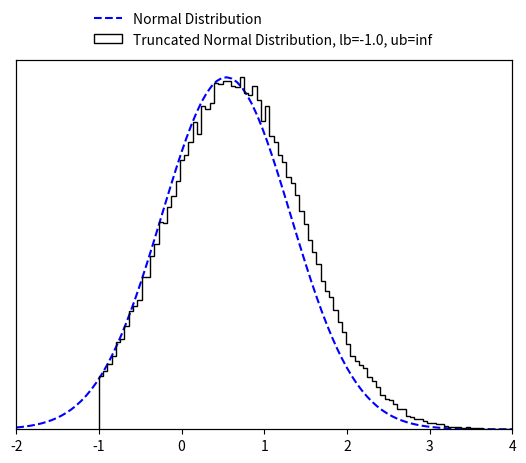

Recreate this plot in Python.
"""
This module is implemented by Brunzema
link: https://github.com/brunzema/truncated-mvn-sampler
"""

import numpy as np
import math
from scipy import special
from scipy import optimize

EPS = 10e-15


class TruncatedMVN:
    """
    Create a normal distribution :math:`X  \sim N ({\mu}, {\Sigma})` subject to linear inequality constraints
    :math:`lb < X < ub` and sample from it using minimax tilting. Based on the MATLAB implemention by the authors
    (reference below).

    :param np.ndarray mu: (size D) mean of the normal distribution :math:`\mathbf {\mu}`.
    :param np.ndarray cov: (size D x D) covariance of the normal distribution :math:`\mathbf {\Sigma}`.
    :param np.ndarray lb: (size D) lower bound constrain of the multivariate normal distribution :math:`\mathbf lb`.
    :param np.ndarray ub: (size D) upper bound constrain of the multivariate normal distribution :math:`\mathbf ub`.

    Note that the algorithm may not work if 'cov' is close to being rank deficient.

    Reference:
    Botev, Z. I., (2016), The normal law under linear restrictions: simulation and estimation via minimax tilting,
    Journal of the Royal Statistical Society Series B, 79, issue 1, p. 125-148,

    Example:
        >>> d = 10  # dimensions
        >>>
        >>> # random mu and cov
        >>> mu = np.random.rand(d)
        >>> cov = 0.5 - np.random.rand(d ** 2).reshape((d, d))
        >>> cov = np.triu(cov)
        >>> cov += cov.T - np.diag(cov.diagonal())
        >>> cov = np.dot(cov, cov)
        >>>
        >>> # constraints
        >>> lb = np.zeros_like(mu) - 2
        >>> ub = np.ones_like(mu) * np.inf
        >>>
        >>> # create truncated normal and sample from it
        >>> n_samples = 100000
        >>> samples = TruncatedMVN(mu, cov, lb, ub).sample(n_samples)

    Reimplementation by Paul Brunzema
    """

    def __init__(self, mu, cov, lb, ub):
        self.dim = len(mu)
        if not cov.shape[0] == cov.shape[1]:
            raise RuntimeError("Covariance matrix must be of shape DxD!")
        if not (self.dim == cov.shape[0] and self.dim == len(lb) and self.dim == len(ub)):
            raise RuntimeError("Dimensions D of mean (mu), covariance matric (cov), lower bound (lb) "
                               "and upper bound (ub) must be the same!")

        self.cov = cov
        self.orig_mu = mu
        self.orig_lb = lb
        self.orig_ub = ub
        
        # permutated
        self.lb = lb - mu  # move distr./bounds to have zero mean
        self.ub = ub - mu  # move distr./bounds to have zero mean
        if np.any(self.ub <= self.lb):
            raise RuntimeError("Upper bound (ub) must be strictly greater than lower bound (lb) for all D dimensions!")

        # scaled Cholesky with zero diagonal, permutated
        self.L = np.empty_like(cov)
        self.unscaled_L = np.empty_like(cov)

        # placeholder for optimization
        self.perm = None
        self.x = None
        self.mu = None
        self.psistar = None

        # for numerics
        self.eps = EPS

    def sample(self, n):
        """
        Create n samples from the truncated normal distribution.

        :param int n: Number of samples to create.
        :return: D x n array with the samples.
        :rtype: np.ndarray
        """
        if not isinstance(n, int):
            raise RuntimeError("Number of samples must be an integer!")

        # factors (Cholesky, etc.) only need to be computed once!
        if self.psistar is None:
            self.compute_factors()

        # start acceptance rejection sampling
        rv = np.array([], dtype=np.float64).reshape(self.dim, 0)
        accept, iteration = 0, 0
        while accept < n:
            logpr, Z = self.mvnrnd(n, self.mu)  # simulate n proposals
            idx = -np.log(np.random.rand(n)) > (self.psistar - logpr)  # acceptance tests
            rv = np.concatenate((rv, Z[:, idx]), axis=1)  # accumulate accepted
            accept = rv.shape[1]  # keep track of # of accepted
            iteration += 1
            if iteration == 10 ** 3:
                print('Warning: Acceptance prob. smaller than 0.001.')
            elif iteration > 10 ** 4:
                accept = n
                rv = np.concatenate((rv, Z), axis=1)
                print('Warning: Sample is only approximately distributed.')

        # finish sampling and postprocess the samples!
        order = self.perm.argsort(axis=0)
        rv = rv[:, :n]
        rv = self.unscaled_L @ rv
        rv = rv[order, :]

        # retransfer to original mean
        rv += np.tile(self.orig_mu.reshape(self.dim, 1), (1, rv.shape[-1]))  # Z = X + mu
        return rv
    
    def compute_factors(self):
        # compute permutated Cholesky factor and solve optimization

        # Cholesky decomposition of matrix with permuation
        self.unscaled_L, self.perm = self.colperm()
        D = np.diag(self.unscaled_L)
        if np.any(D < self.eps):
            print('Warning: Method might fail as covariance matrix is singular!')

        # rescale
        scaled_L = self.unscaled_L / np.tile(D.reshape(self.dim, 1), (1, self.dim))
        self.lb = self.lb / D
        self.ub = self.ub / D

        # remove diagonal
        self.L = scaled_L - np.eye(self.dim)

        # get gradient/Jacobian function
        gradpsi = self.get_gradient_function()
        x0 = np.zeros(2 * (self.dim - 1))

        # find optimal tilting parameter non-linear equation solver
        sol = optimize.root(gradpsi, x0, args=(self.L, self.lb, self.ub), method='hybr', jac=True)
        if not sol.success:
            print('Warning: Method may fail as covariance matrix is close to singular!')
        self.x = sol.x[:self.dim - 1]
        self.mu = sol.x[self.dim - 1:]

        # compute psi star
        self.psistar = self.psy(self.x, self.mu)
        
    def reset(self):
        # reset factors -> when sampling, optimization for optimal tilting parameters is performed again

        # permutated
        self.lb = self.orig_lb - self.orig_mu  # move distr./bounds to have zero mean
        self.ub = self.orig_ub - self.orig_mu

        # scaled Cholesky with zero diagonal, permutated
        self.L = np.empty_like(self.cov)
        self.unscaled_L = np.empty_like(self.cov)

        # placeholder for optimization
        self.perm = None
        self.x = None
        self.mu = None
        self.psistar = None

    def mvnrnd(self, n, mu):
        # generates the proposals from the exponentially tilted sequential importance sampling pdf
        # output:     logpr, log-likelihood of sample
        #             Z, random sample
        mu = np.append(mu, [0.])
        Z = np.zeros((self.dim, n))
        logpr = 0
        for k in range(self.dim):
            # compute matrix multiplication L @ Z
            col = self.L[k, :k] @ Z[:k, :]
            # compute limits of truncation
            tl = self.lb[k] - mu[k] - col
            tu = self.ub[k] - mu[k] - col
            # simulate N(mu,1) conditional on [tl,tu]
            Z[k, :] = mu[k] + TruncatedMVN.trandn(tl, tu)
            # update likelihood ratio
            logpr += lnNormalProb(tl, tu) + .5 * mu[k] ** 2 - mu[k] * Z[k, :]
        return logpr, Z

    @staticmethod
    def trandn(lb, ub):
        """
        Sample generator for the truncated standard multivariate normal distribution :math:`X \sim N(0,I)` s.t.
        :math:`lb<X<ub`.

        If you wish to simulate a random variable 'Z' from the non-standard Gaussian :math:`N(m,s^2)`
        conditional on :math:`lb<Z<ub`, then first simulate x=TruncatedMVNSampler.trandn((l-m)/s,(u-m)/s) and set
        Z=m+s*x.
        Infinite values for 'ub' and 'lb' are accepted.

        :param np.ndarray lb: (size D) lower bound constrain of the normal distribution :math:`\mathbf lb`.
        :param np.ndarray ub: (size D) upper bound constrain of the normal distribution :math:`\mathbf lb`.

        :return: D samples if the truncated normal distribition x ~ N(0, I) subject to lb < x < ub.
        :rtype: np.ndarray
        """
        if not len(lb) == len(ub):
            raise RuntimeError("Lower bound (lb) and upper bound (ub) must be of the same length!")

        x = np.empty_like(lb)
        a = 0.66  # threshold used in MATLAB implementation
        # three cases to consider
        # case 1: a<lb<ub
        I = lb > a
        if np.any(I):
            tl = lb[I]
            tu = ub[I]
            x[I] = TruncatedMVN.ntail(tl, tu)
        # case 2: lb<ub<-a
        J = ub < -a
        if np.any(J):
            tl = -ub[J]
            tu = -lb[J]
            x[J] = - TruncatedMVN.ntail(tl, tu)
        # case 3: otherwise use inverse transform or accept-reject
        I = ~(I | J)
        if np.any(I):
            tl = lb[I]
            tu = ub[I]
            x[I] = TruncatedMVN.tn(tl, tu)
        return x

    @staticmethod
    def tn(lb, ub, tol=2):
        # samples a column vector of length=len(lb)=len(ub) from the standard multivariate normal distribution
        # truncated over the region [lb,ub], where -a<lb<ub<a for some 'a' and lb and ub are column vectors
        # uses acceptance rejection and inverse-transform method

        sw = tol  # controls switch between methods, threshold can be tuned for maximum speed for each platform
        x = np.empty_like(lb)
        # case 1: abs(ub-lb)>tol, uses accept-reject from randn
        I = abs(ub - lb) > sw
        if np.any(I):
            tl = lb[I]
            tu = ub[I]
            x[I] = TruncatedMVN.trnd(tl, tu)

        # case 2: abs(u-l)<tol, uses inverse-transform
        I = ~I
        if np.any(I):
            tl = lb[I]
            tu = ub[I]
            pl = special.erfc(tl / np.sqrt(2)) / 2
            pu = special.erfc(tu / np.sqrt(2)) / 2
            x[I] = np.sqrt(2) * special.erfcinv(2 * (pl - (pl - pu) * np.random.rand(len(tl))))
        return x

    @staticmethod
    def trnd(lb, ub):
        # uses acceptance rejection to simulate from truncated normal
        x = np.random.randn(len(lb))  # sample normal
        test = (x < lb) | (x > ub)
        I = np.where(test)[0]
        d = len(I)
        while d > 0:  # while there are rejections
            ly = lb[I]
            uy = ub[I]
            y = np.random.randn(len(uy))  # resample
            idx = (y > ly) & (y < uy)  # accepted
            x[I[idx]] = y[idx]
            I = I[~idx]
            d = len(I)
        return x

    @staticmethod
    def ntail(lb, ub):
        # samples a column vector of length=len(lb)=len(ub) from the standard multivariate normal distribution
        # truncated over the region [lb,ub], where lb>0 and lb and ub are column vectors
        # uses acceptance-rejection from Rayleigh distr. similar to Marsaglia (1964)
        if not len(lb) == len(ub):
            raise RuntimeError("Lower bound (lb) and upper bound (ub) must be of the same length!")
        c = (lb ** 2) / 2
        n = len(lb)
        f = np.expm1(c - ub ** 2 / 2)
        x = c - np.log(1 + np.random.rand(n) * f)  # sample using Rayleigh
        # keep list of rejected
        I = np.where(np.random.rand(n) ** 2 * x > c)[0]
        d = len(I)
        while d > 0:  # while there are rejections
            cy = c[I]
            y = cy - np.log(1 + np.random.rand(d) * f[I])
            idx = (np.random.rand(d) ** 2 * y) < cy  # accepted
            x[I[idx]] = y[idx]  # store the accepted
            I = I[~idx]  # remove accepted from the list
            d = len(I)
        return np.sqrt(2 * x)  # this Rayleigh transform can be delayed till the end

    def psy(self, x, mu):
        # implements psi(x,mu); assumes scaled 'L' without diagonal
        x = np.append(x, [0.])
        mu = np.append(mu, [0.])
        c = self.L @ x
        lt = self.lb - mu - c
        ut = self.ub - mu - c
        p = np.sum(lnNormalProb(lt, ut) + 0.5 * mu ** 2 - x * mu)
        return p

    def get_gradient_function(self):
        # wrapper to avoid dependancy on self

        def gradpsi(y, L, l, u):
            # implements gradient of psi(x) to find optimal exponential twisting, returns also the Jacobian
            # NOTE: assumes scaled 'L' with zero diagonal
            d = len(u)
            c = np.zeros(d)
            mu, x = c.copy(), c.copy()
            x[0:d - 1] = y[0:d - 1]
            mu[0:d - 1] = y[d - 1:]

            # compute now ~l and ~u
            c[1:d] = L[1:d, :] @ x
            lt = l - mu - c
            ut = u - mu - c

            # compute gradients avoiding catastrophic cancellation
            w = lnNormalProb(lt, ut)
            pl = np.exp(-0.5 * lt ** 2 - w) / np.sqrt(2 * math.pi)
            pu = np.exp(-0.5 * ut ** 2 - w) / np.sqrt(2 * math.pi)
            P = pl - pu

            # output the gradient
            dfdx = - mu[0:d - 1] + (P.T @ L[:, 0:d - 1]).T
            dfdm = mu - x + P
            grad = np.concatenate((dfdx, dfdm[:-1]), axis=0)

            # construct jacobian
            lt[np.isinf(lt)] = 0
            ut[np.isinf(ut)] = 0

            dP = - P ** 2 + lt * pl - ut * pu
            DL = np.tile(dP.reshape(d, 1), (1, d)) * L
            mx = DL - np.eye(d)
            xx = L.T @ DL
            mx = mx[:-1, :-1]
            xx = xx[:-1, :-1]
            J = np.block([[xx, mx.T],
                          [mx, np.diag(1 + dP[:-1])]])
            return (grad, J)

        return gradpsi

    def colperm(self):
        perm = np.arange(self.dim)
        L = np.zeros_like(self.cov)
        z = np.zeros_like(self.orig_mu)

        for j in perm.copy():
            pr = np.ones_like(z) * np.inf  # compute marginal prob.
            I = np.arange(j, self.dim)  # search remaining dimensions
            D = np.diag(self.cov)
            s = D[I] - np.sum(L[I, 0:j] ** 2, axis=1)
            s[s < 0] = self.eps
            s = np.sqrt(s)
            tl = (self.lb[I] - L[I, 0:j] @ z[0:j]) / s
            tu = (self.ub[I] - L[I, 0:j] @ z[0:j]) / s
            pr[I] = lnNormalProb(tl, tu)
            # find smallest marginal dimension
            k = np.argmin(pr)

            # flip dimensions k-->j
            jk = [j, k]
            kj = [k, j]
            self.cov[jk, :] = self.cov[kj, :]  # update rows of cov
            self.cov[:, jk] = self.cov[:, kj]  # update cols of cov
            L[jk, :] = L[kj, :]  # update only rows of L
            self.lb[jk] = self.lb[kj]  # update integration limits
            self.ub[jk] = self.ub[kj]  # update integration limits
            perm[jk] = perm[kj]  # keep track of permutation

            # construct L sequentially via Cholesky computation
            s = self.cov[j, j] - np.sum(L[j, 0:j] ** 2, axis=0)
            if s < -0.01:
                raise RuntimeError("Sigma is not positive semi-definite")
            elif s < 0:
                s = self.eps
            L[j, j] = np.sqrt(s)
            new_L = self.cov[j + 1:self.dim, j] - L[j + 1:self.dim, 0:j] @ L[j, 0:j].T
            L[j + 1:self.dim, j] = new_L / L[j, j]

            # find mean value, z(j), of truncated normal
            tl = (self.lb[j] - L[j, 0:j - 1] @ z[0:j - 1]) / L[j, j]
            tu = (self.ub[j] - L[j, 0:j - 1] @ z[0:j - 1]) / L[j, j]
            w = lnNormalProb(tl, tu)  # aids in computing expected value of trunc. normal
            z[j] = (np.exp(-.5 * tl ** 2 - w) - np.exp(-.5 * tu ** 2 - w)) / np.sqrt(2 * math.pi)
        return L, perm


def lnNormalProb(a, b):
    # computes ln(P(a<Z<b)) where Z~N(0,1) very accurately for any 'a', 'b'
    p = np.zeros_like(a)
    # case b>a>0
    I = a > 0
    if np.any(I):
        pa = lnPhi(a[I])
        pb = lnPhi(b[I])
        p[I] = pa + np.log1p(-np.exp(pb - pa))
    # case a<b<0
    idx = b < 0
    if np.any(idx):
        pa = lnPhi(-a[idx])  # log of lower tail
        pb = lnPhi(-b[idx])
        p[idx] = pb + np.log1p(-np.exp(pa - pb))
    # case a < 0 < b
    I = (~I) & (~idx)
    if np.any(I):
        pa = special.erfc(-a[I] / np.sqrt(2)) / 2  # lower tail
        pb = special.erfc(b[I] / np.sqrt(2)) / 2  # upper tail
        p[I] = np.log1p(-pa - pb)
    return p


def lnPhi(x):
    # computes logarithm of  tail of Z~N(0,1) mitigating numerical roundoff errors
    out = -0.5 * x ** 2 - np.log(2) + np.log(special.erfcx(x / np.sqrt(2)) + EPS)  # divide by zeros error -> add eps
    return out


if __name__ == '__main__':
    import matplotlib.pyplot as plt
    import scipy.stats as stats

    d_test = 10
    # random mu and cov
    mu_test = np.random.rand(d_test)
    cov_test = 0.5 - np.random.rand(d_test ** 2).reshape((d_test, d_test))
    cov_test = np.triu(cov_test)
    cov_test += cov_test.T - np.diag(cov_test.diagonal())
    cov_test = np.dot(cov_test, cov_test)

    # constraints
    lb_test = np.zeros_like(mu_test) - 1.
    ub_test = np.ones_like(mu_test) * np.inf

    # create truncated normal and sample from it
    n_samples_test = 100000
    samples_test = TruncatedMVN(mu_test, cov_test, lb_test, ub_test).sample(n_samples_test)

    idx_test = 1
    fig, ax1 = plt.subplots()

    ax2 = ax1.twinx()
    x_test = np.linspace(-2, 4, 100)
    ax1.plot(x_test, stats.norm.pdf(x_test, mu_test[idx_test], cov_test[idx_test, idx_test]),
             'b--', label='Normal Distribution')
    ax1.set_ylim(bottom=0)
    ax2.hist(samples_test[idx_test, :], 100, color="k", histtype="step",
             label=f'Truncated Normal Distribution, lb={lb_test[0]}, ub={ub_test[0]}')
    ax1.set_xlim([-2, 4])
    ax1.set_yticks([])
    ax2.set_yticks([])
    fig.legend(loc=9, frameon=False)
    plt.show()
    plt.close()

    print('Done!')
